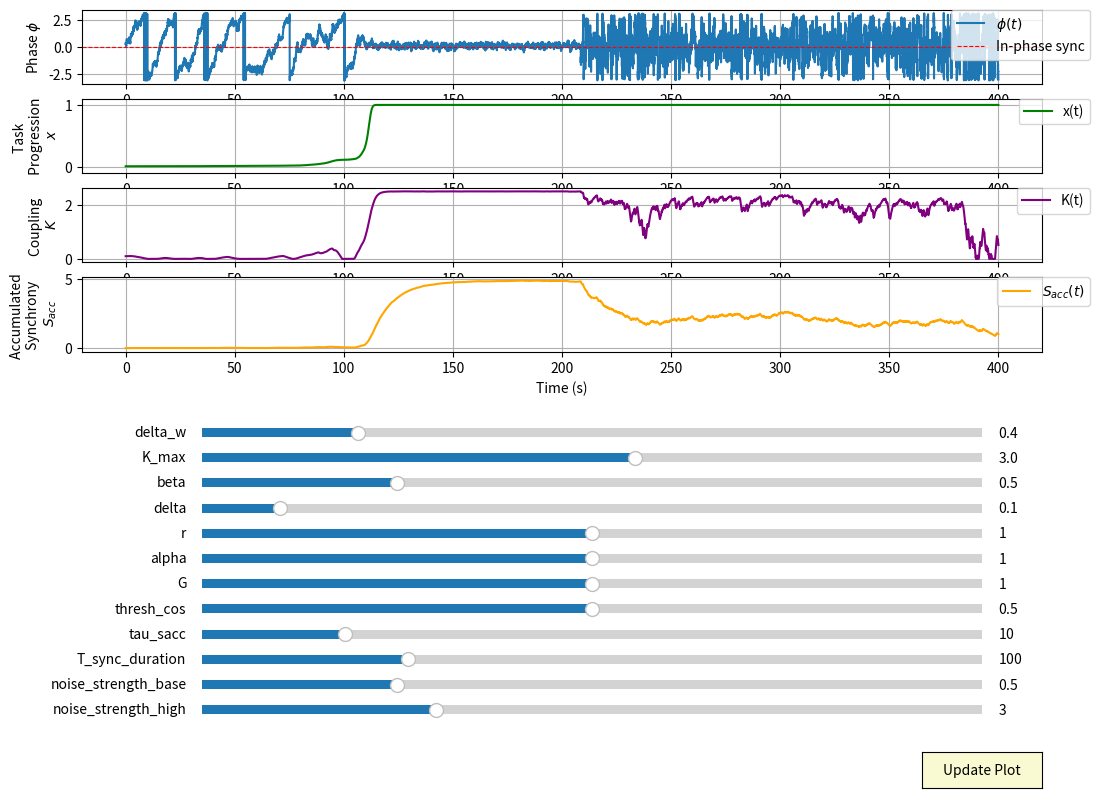

Source code (Python):
import numpy as np
import matplotlib.pyplot as plt
from matplotlib.widgets import Slider, Button 

def run_simulation(delta_w, K_max, beta, delta, r, alpha, G, thresh_cos, tau_sacc,
                   T_sync_duration, noise_strength_base, noise_strength_high,
                   T=400, dt=0.02):
    n_steps = int(T / dt)
    time = np.linspace(0, T, n_steps)
    phi, x, K, S_acc = np.zeros(n_steps), np.zeros(n_steps), np.zeros(n_steps), np.zeros(n_steps)
    phi[0], x[0], K[0], S_acc[0] = np.pi * 0.1, 0.01, 0.1, 0.0
    sync_time_accumulator, exit_triggered, exit_time = 0.0, False, -1.0
    current_noise_strength = noise_strength_base

    for t in range(n_steps - 1):
        if np.cos(phi[t]) > thresh_cos:
            sync_time_accumulator += dt
        else:
            sync_time_accumulator = 0

        if sync_time_accumulator >= T_sync_duration and not exit_triggered:
            exit_triggered = True
            current_noise_strength = noise_strength_high
            exit_time = time[t]

        dphi_dt = delta_w - 2 * K[t] * np.sin(phi[t])
        dx_dt = r * S_acc[t] * x[t] * (1 - x[t]) * (1 + alpha * np.cos(phi[t]))
        dK_dt = beta * x[t] * np.cos(phi[t]) * (K_max - K[t]) - delta * K[t]
        max_term = np.maximum(0, np.cos(phi[t]) - thresh_cos)
        dS_acc_dt = G * max_term * x[t] - (S_acc[t] / tau_sacc)

        noise = current_noise_strength * np.random.randn() * np.sqrt(dt)
        phi[t+1] = phi[t] + dt * dphi_dt + noise
        phi[t+1] = (phi[t+1] + np.pi) % (2 * np.pi) - np.pi

        x[t+1] = x[t] + dt * dx_dt
        K[t+1] = K[t] + dt * dK_dt
        S_acc[t+1] = S_acc[t] + dt * dS_acc_dt

        x[t+1] = np.clip(x[t+1], 0, 1)
        K[t+1] = np.clip(K[t+1], 0, K_max)
        S_acc[t+1] = np.maximum(0, S_acc[t+1])

    return time, phi, x, K, S_acc, exit_time

initial_params = {
    'delta_w': 0.4, 'K_max': 3.0, 'beta': 0.5, 'delta': 0.1, 'r': 1.0, 'alpha': 1.0,
    'G': 1.0, 'thresh_cos': 0.5, 'tau_sacc': 10.0, 'T_sync_duration': 100.0,
    'noise_strength_base': 0.5, 'noise_strength_high': 3.0
}
fig, axs = plt.subplots(4, 1, figsize=(12, 9))
plt.subplots_adjust(left=0.1, bottom=0.50) 

time_init, phi_init, x_init, K_init, S_acc_init, exit_time_init = run_simulation(**initial_params)

line_phi, = axs[0].plot(time_init, phi_init, label='$\phi(t)$')
axs[0].set_ylabel('Phase $\phi$'); axs[0].set_ylim(-np.pi * 1.1, np.pi * 1.1); axs[0].grid(True)
axs[0].axhline(0, color='r', linestyle='--', linewidth=0.8, label='In-phase sync')
axs[0].legend(bbox_to_anchor=(1.05, 1), loc='upper right', borderaxespad=0.)

line_x, = axs[1].plot(time_init, x_init, label='x(t)', color='g')
axs[1].set_ylabel('Task \n Progression \n $x$'); axs[1].set_ylim(-0.1, 1.1); axs[1].grid(True)
axs[1].legend(bbox_to_anchor=(1.05, 1), loc='upper right', borderaxespad=0.)

line_K, = axs[2].plot(time_init, K_init, label='K(t)', color='purple')
axs[2].set_ylabel('Coupling \n $K$'); axs[2].grid(True)
axs[2].legend(bbox_to_anchor=(1.05, 1), loc='upper right', borderaxespad=0.)

line_S_acc, = axs[3].plot(time_init, S_acc_init, label='$S_{acc}(t)$', color='orange')
axs[3].set_ylabel('Accumulated \n Synchrony \n $S_{acc}$'); axs[3].set_xlabel('Time (s)'); axs[3].grid(True)
axs[3].legend(bbox_to_anchor=(1.05, 1), loc='upper right', borderaxespad=0.)


axcolor = 'lightgoldenrodyellow'
param_keys = list(initial_params.keys())
param_ranges = {
    'delta_w': (0, 2), 'K_max': (0.5, 5), 'beta': (0, 2), 'delta': (0, 1), 'r': (0, 2),
    'alpha': (0, 2), 'G': (0, 2), 'thresh_cos': (0, 1), 'tau_sacc': (1, 50),
    'T_sync_duration': (10, 350), 'noise_strength_base': (0, 2), 'noise_strength_high': (0, 10)
}
sliders = []
for i, key in enumerate(param_keys):
    ax = fig.add_axes([0.20, 0.40 - i * 0.028, 0.65, 0.02], facecolor=axcolor)
    slider = Slider(
        ax=ax,
        label=key,
        valmin=param_ranges[key][0],
        valmax=param_ranges[key][1],
        valinit=initial_params[key]
    )
    sliders.append(slider)

update_button_ax = fig.add_axes([0.8, 0.015, 0.1, 0.04])
update_button = Button(update_button_ax, 'Update Plot', color=axcolor, hovercolor='0.975')

def update_on_click(event):
    updated_params = {key: s.val for key, s in zip(param_keys, sliders)}
    
    time_new, phi_new, x_new, K_new, S_acc_new, exit_time_new = run_simulation(**updated_params, dt=0.02)
    
    line_phi.set_data(time_new, phi_new)
    line_x.set_data(time_new, x_new)
    line_K.set_data(time_new, K_new)
    line_S_acc.set_data(time_new, S_acc_new)

    for ax in axs:
        ax.relim()
        ax.autoscale_view()
    
    fig.canvas.draw_idle()

update_button.on_clicked(update_on_click)

plt.show()